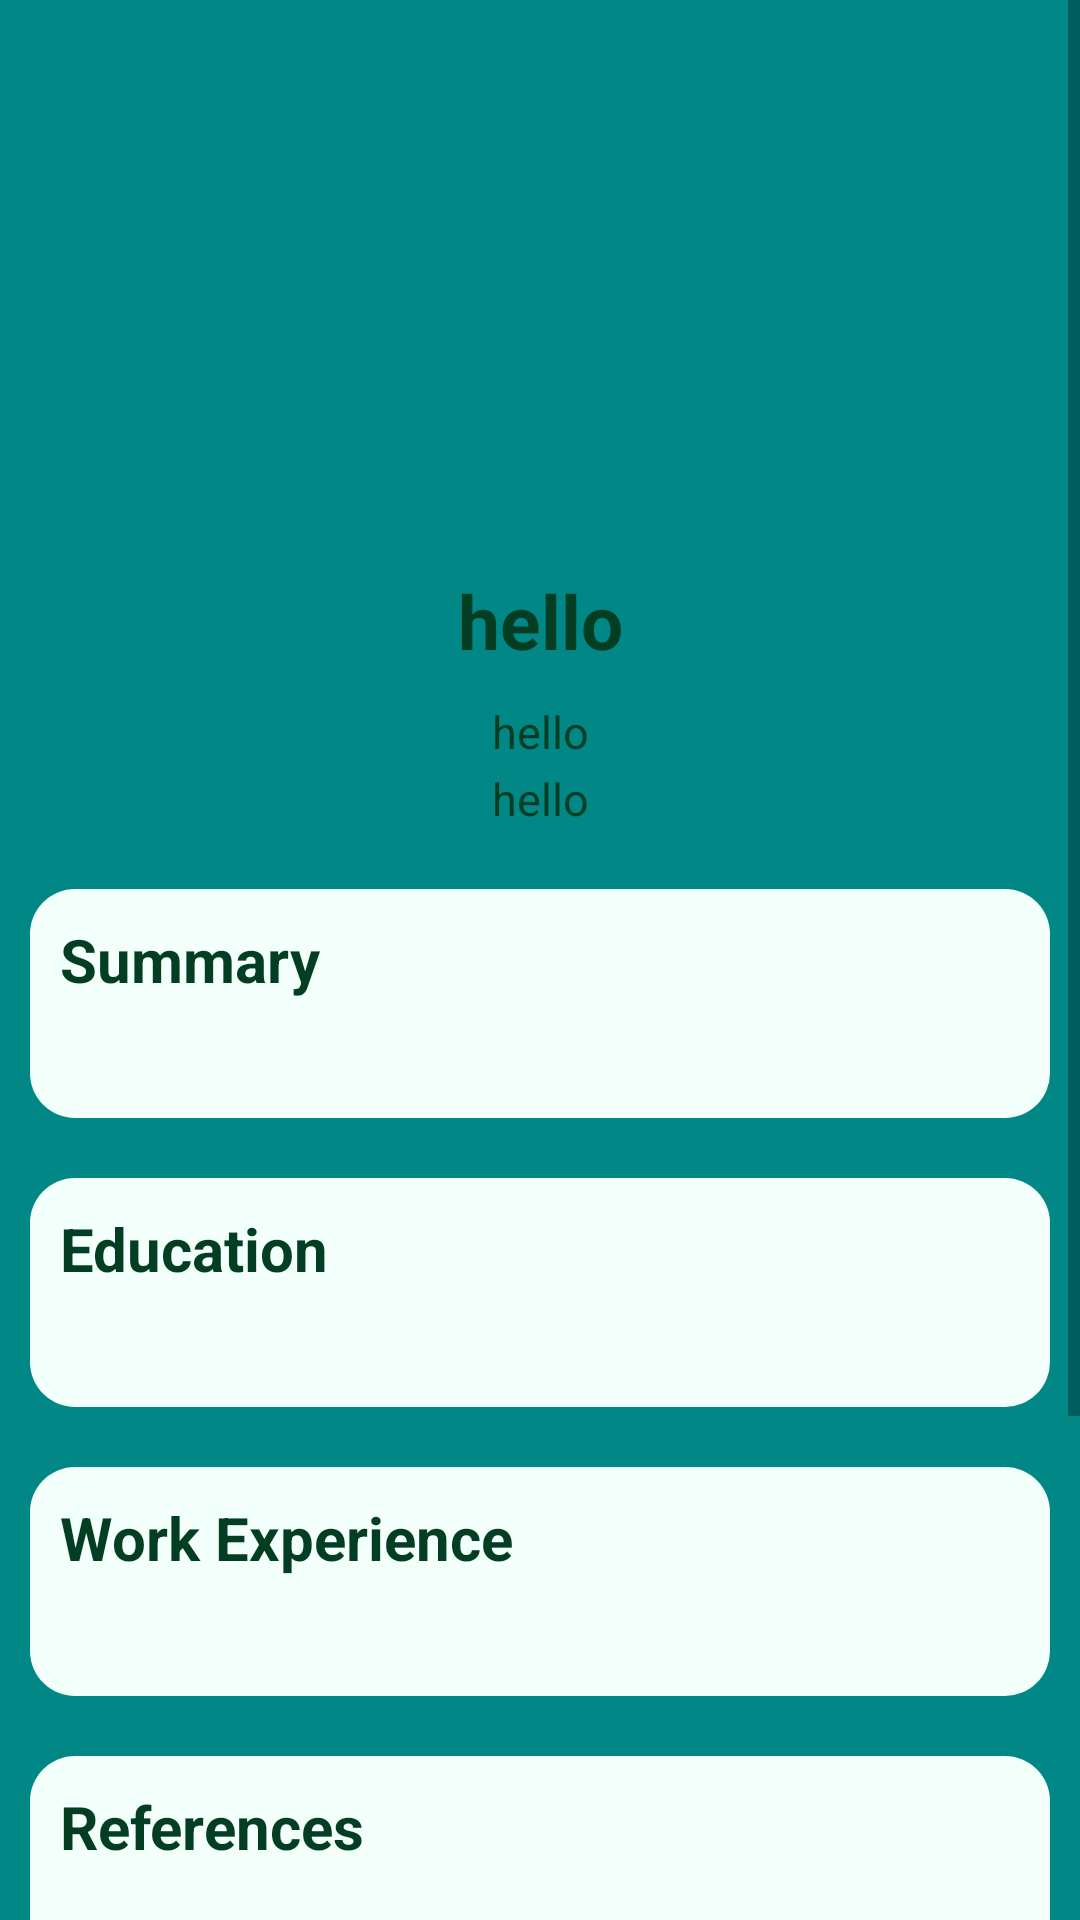

Produce the Android XML layout that renders to this screen, including the resource entries it uses.
<!-- AndroidManifest.xml: application theme Theme.CvBuilderApp -->
<!-- res/layout/activity_preview.xml -->
<?xml version="1.0" encoding="utf-8"?>
<ScrollView xmlns:android="http://schemas.android.com/apk/res/android"
    xmlns:tools="http://schemas.android.com/tools"
    android:id="@+id/main"
    android:layout_width="match_parent"
    android:layout_height="match_parent"
    tools:context=".Preview"
    android:background="@color/teal_700"
    >
    <LinearLayout
        android:layout_width="match_parent"
        android:layout_height="wrap_content"
        android:orientation="vertical">
    <LinearLayout
        android:layout_width="match_parent"
        android:layout_height="wrap_content"
        android:orientation="vertical"
        android:gravity="center"
        >
        <ImageView
            android:layout_width="150dp"
            android:layout_height="150dp"
            android:layout_marginTop="30dp"
            android:background="@drawable/roundedimage"
            android:src="@drawable/profilepicturelogo"
            android:scaleType="centerCrop"
            android:clipToOutline="true"
            android:id="@+id/ivMyProfile"
            >

        </ImageView>
        <TextView
            android:layout_width="match_parent"
            android:layout_height="wrap_content"
            android:layout_marginTop="10dp"
            android:text="hello"
            android:textAlignment="center"
            android:textSize="25sp"
            android:textStyle="bold"
            android:textColor="@color/btnTextColor"
            android:id="@+id/tvPersonName"
            >

        </TextView>
        <TextView
            android:layout_width="match_parent"
            android:layout_height="wrap_content"
            android:layout_marginTop="10dp"
            android:text="hello"
            android:textColor="@color/btnTextColor"
            android:textAlignment="center"
            android:textSize="15sp"

            android:id="@+id/tvPersonEmail"
            >

        </TextView>
        <TextView
            android:layout_width="match_parent"
            android:layout_height="wrap_content"
            android:layout_marginTop="2dp"
            android:text="hello"
            android:textAlignment="center"
            android:textColor="@color/btnTextColor"
            android:textSize="15sp"

            android:id="@+id/tvPersonPhone"
            >

        </TextView>

    </LinearLayout>
        <LinearLayout
            android:layout_width="match_parent"
            android:layout_height="wrap_content"
            android:orientation="vertical"
            android:layout_marginTop="20dp"
            android:layout_marginStart="10dp"
            android:layout_marginEnd="10dp"
            android:background="@drawable/curved"
            >
            <TextView
                android:layout_width="match_parent"
                android:layout_height="wrap_content"
                android:layout_marginTop="10dp"
                android:layout_marginStart="10dp"
                android:layout_marginEnd="10dp"
                android:text="Summary"
                android:textColor="@color/btnTextColor"
                android:textSize="20sp"
                android:textStyle="bold"

                >
            </TextView>
            <TextView
                android:layout_width="match_parent"
                android:layout_height="wrap_content"
                android:layout_marginTop="4dp"
                android:layout_marginStart="10dp"
                android:layout_marginEnd="10dp"
                android:textColor="@color/btnTextColor"
                android:textSize="15sp"
                android:layout_marginBottom="15dp"
                android:id="@+id/summary"
                >
            </TextView>
        </LinearLayout>
        <LinearLayout
            android:layout_width="match_parent"
            android:layout_height="wrap_content"
            android:orientation="vertical"
            android:layout_marginTop="20dp"
            android:layout_marginStart="10dp"
            android:layout_marginEnd="10dp"
            android:background="@drawable/curved"
            >
            <TextView
                android:layout_width="match_parent"
                android:layout_height="wrap_content"
                android:layout_marginTop="10dp"
                android:textColor="@color/btnTextColor"
                android:layout_marginStart="10dp"
                android:layout_marginEnd="10dp"
                android:text="Education"
                android:textSize="20sp"
                android:textStyle="bold"

                >
            </TextView>
            <TextView
                android:layout_width="match_parent"
                android:layout_height="wrap_content"
                android:layout_marginTop="4dp"
                android:layout_marginStart="10dp"
                android:layout_marginEnd="10dp"
                android:textColor="@color/btnTextColor"
                android:textSize="15sp"
                android:layout_marginBottom="15dp"
                android:id="@+id/education"
                >
            </TextView>
        </LinearLayout>
        <LinearLayout
            android:layout_width="match_parent"
            android:layout_height="wrap_content"
            android:orientation="vertical"
            android:layout_marginTop="20dp"
            android:layout_marginStart="10dp"
            android:layout_marginEnd="10dp"
            android:background="@drawable/curved"
            >
            <TextView
                android:layout_width="match_parent"
                android:layout_height="wrap_content"
                android:layout_marginTop="10dp"
                android:textColor="@color/btnTextColor"
                android:layout_marginStart="10dp"
                android:layout_marginEnd="10dp"
                android:text="Work Experience"
                android:textSize="20sp"
                android:textStyle="bold"

                >
            </TextView>
            <TextView
                android:layout_width="match_parent"
                android:layout_height="wrap_content"
                android:layout_marginTop="4dp"
                android:layout_marginStart="10dp"
                android:layout_marginEnd="10dp"
                android:textColor="@color/btnTextColor"
                android:textSize="15sp"
                android:layout_marginBottom="15dp"
                android:id="@+id/experience"
                >
            </TextView>
        </LinearLayout>
        <LinearLayout
            android:layout_width="match_parent"
            android:layout_height="wrap_content"
            android:orientation="vertical"
            android:layout_marginTop="20dp"
            android:layout_marginStart="10dp"
            android:layout_marginEnd="10dp"
            android:background="@drawable/curved"
            >
            <TextView
                android:layout_width="match_parent"
                android:layout_height="wrap_content"
                android:layout_marginTop="10dp"
                android:textColor="@color/btnTextColor"
                android:layout_marginStart="10dp"
                android:layout_marginEnd="10dp"
                android:text="References"
                android:textSize="20sp"
                android:textStyle="bold"

                >
            </TextView>
            <TextView
                android:layout_width="match_parent"
                android:layout_height="wrap_content"
                android:layout_marginTop="4dp"
                android:layout_marginStart="10dp"
                android:layout_marginEnd="10dp"
                android:textColor="@color/btnTextColor"
                android:textSize="15sp"
                android:layout_marginBottom="15dp"
                android:id="@+id/references"
                >
            </TextView>
        </LinearLayout>
        <LinearLayout
            android:layout_width="match_parent"
            android:layout_height="wrap_content"
            android:orientation="vertical"
            android:layout_marginTop="20dp"
            android:layout_marginStart="10dp"
            android:layout_marginEnd="10dp"
            android:background="@drawable/curved"
            >
            <TextView
                android:layout_width="match_parent"
                android:layout_height="wrap_content"
                android:layout_marginTop="10dp"
                android:textColor="@color/btnTextColor"
                android:layout_marginStart="10dp"
                android:layout_marginEnd="10dp"
                android:text="Certifications"
                android:textSize="20sp"
                android:textStyle="bold"

                >
            </TextView>
            <TextView
                android:layout_width="match_parent"
                android:layout_height="wrap_content"
                android:layout_marginTop="4dp"
                android:layout_marginStart="10dp"
                android:layout_marginEnd="10dp"
                android:textColor="@color/btnTextColor"
                android:textSize="15sp"
                android:layout_marginBottom="15dp"
                android:id="@+id/certifications"
                >
            </TextView>
        </LinearLayout>
        <LinearLayout
            style="?android:attr/buttonBarStyle"
            android:layout_width="match_parent"
            android:layout_height="60dp"
            android:orientation="horizontal"
            android:layout_marginTop="50dp"
            android:gravity="center">

            <Button
                style="?android:attr/buttonBarButtonStyle"
                android:layout_width="120dp"
                android:layout_height="50dp"
                android:backgroundTint="@color/teal_200"
                android:text="Back"
                android:textColor="@color/btnBackground"
                android:layout_margin="30dp"
                android:id="@+id/btnCancel">

            </Button>

            <Button
                style="?android:attr/buttonBarButtonStyle"
                android:layout_width="120dp"
                android:layout_height="50dp"
                android:backgroundTint="@color/btnSave"
                android:text="Share"
                android:textColor="@color/btnBackground"
                android:layout_margin="30dp"
                android:id="@+id/btnSave">

            </Button>
        </LinearLayout>





    </LinearLayout>
</ScrollView>
<!-- resources referenced by this layout -->
<resources>
  <color name="btnBackground">#F2FFFA</color>
  <color name="btnSave">#0D840D</color>
  <color name="btnTextColor">#033D22</color>
  <color name="teal_200">#FF03DAC5</color>
  <color name="teal_700">#FF018786</color>
  <!-- drawable curved (drawable) -->
  <?xml version="1.0" encoding="utf-8"?>
  <shape xmlns:android="http://schemas.android.com/apk/res/android">
      <solid android:color="@color/btnBackground"/>
      <corners android:radius="15dp" />
  </shape>
  <!-- drawable roundedimage (drawable) -->
  <?xml version="1.0" encoding="utf-8"?>
  <shape xmlns:android="http://schemas.android.com/apk/res/android"
      android:shape="rectangle">
      <corners android:radius="75dp" />
  </shape>
  <style name="Theme.CvBuilderApp" parent="Theme.MaterialComponents.DayNight.DarkActionBar">
          
          <item name="colorPrimary">@color/purple_500</item>
          <item name="colorPrimaryVariant">@color/purple_700</item>
          <item name="colorOnPrimary">@color/white</item>
          
          <item name="colorSecondary">@color/teal_200</item>
          <item name="colorSecondaryVariant">@color/teal_700</item>
          <item name="colorOnSecondary">@color/black</item>
          
          <item name="android:statusBarColor">?attr/colorPrimaryVariant</item>
          
      </style>
  <color name="purple_500">#FF6200EE</color>
  <color name="purple_700">#FF3700B3</color>
  <color name="white">#FFFFFFFF</color>
  <color name="black">#FF000000</color>
</resources>
